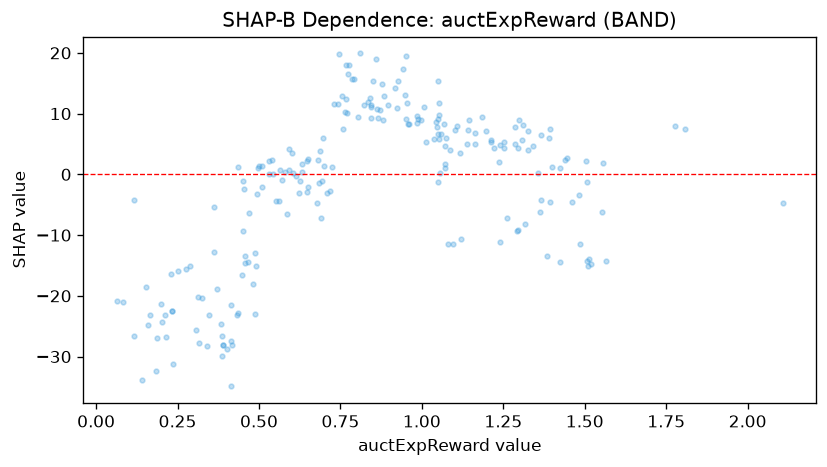

Values plotted in this chart, from the file beside it:
feature_value, shap_value
0.324, -20.41
0.117, -4.243
0.593, 0.6783
0.187, -26.99
0.923, 10.98
1.505, 2.258
0.339, -28.33
0.417, -28.12
1.053, 11.7
1.071, 1.059
1.12, -10.66
0.763, 10.29
0.115, -26.68
0.386, -29.94
0.562, -4.341
0.767, 17.97
0.21, -23.23
0.436, 1.132
0.681, 2.281
0.708, -3.081
1.481, -3.376
0.719, -2.672
0.532, -0.01337
0.384, -24.6
0.458, -13.47
0.153, -18.59
1.236, 2.001
1.511, -15.1
1.06, 6.642
0.566, 0.7105
0.723, 1.187
0.498, 1.119
0.306, -25.71
0.082, -20.96
1.046, 7.819
0.509, -2.099
1.067, 8.354
0.862, 10.69
0.844, 9.34
0.363, -12.8
0.413, -27.4
0.955, 11.77
0.492, -15.03
0.401, -28.71
0.469, -6.374
1.506, -1.329
0.943, 17.41
1.146, 8.94
1.014, 5.275
0.772, 16.49
0.275, -15.52
0.531, 2.253
0.413, -21.54
0.2, -21.36
0.202, -24.34
0.413, -34.9
0.434, -23.11
0.851, 15.4
0.881, 8.953
0.987, 9.098
... 160 more rows
